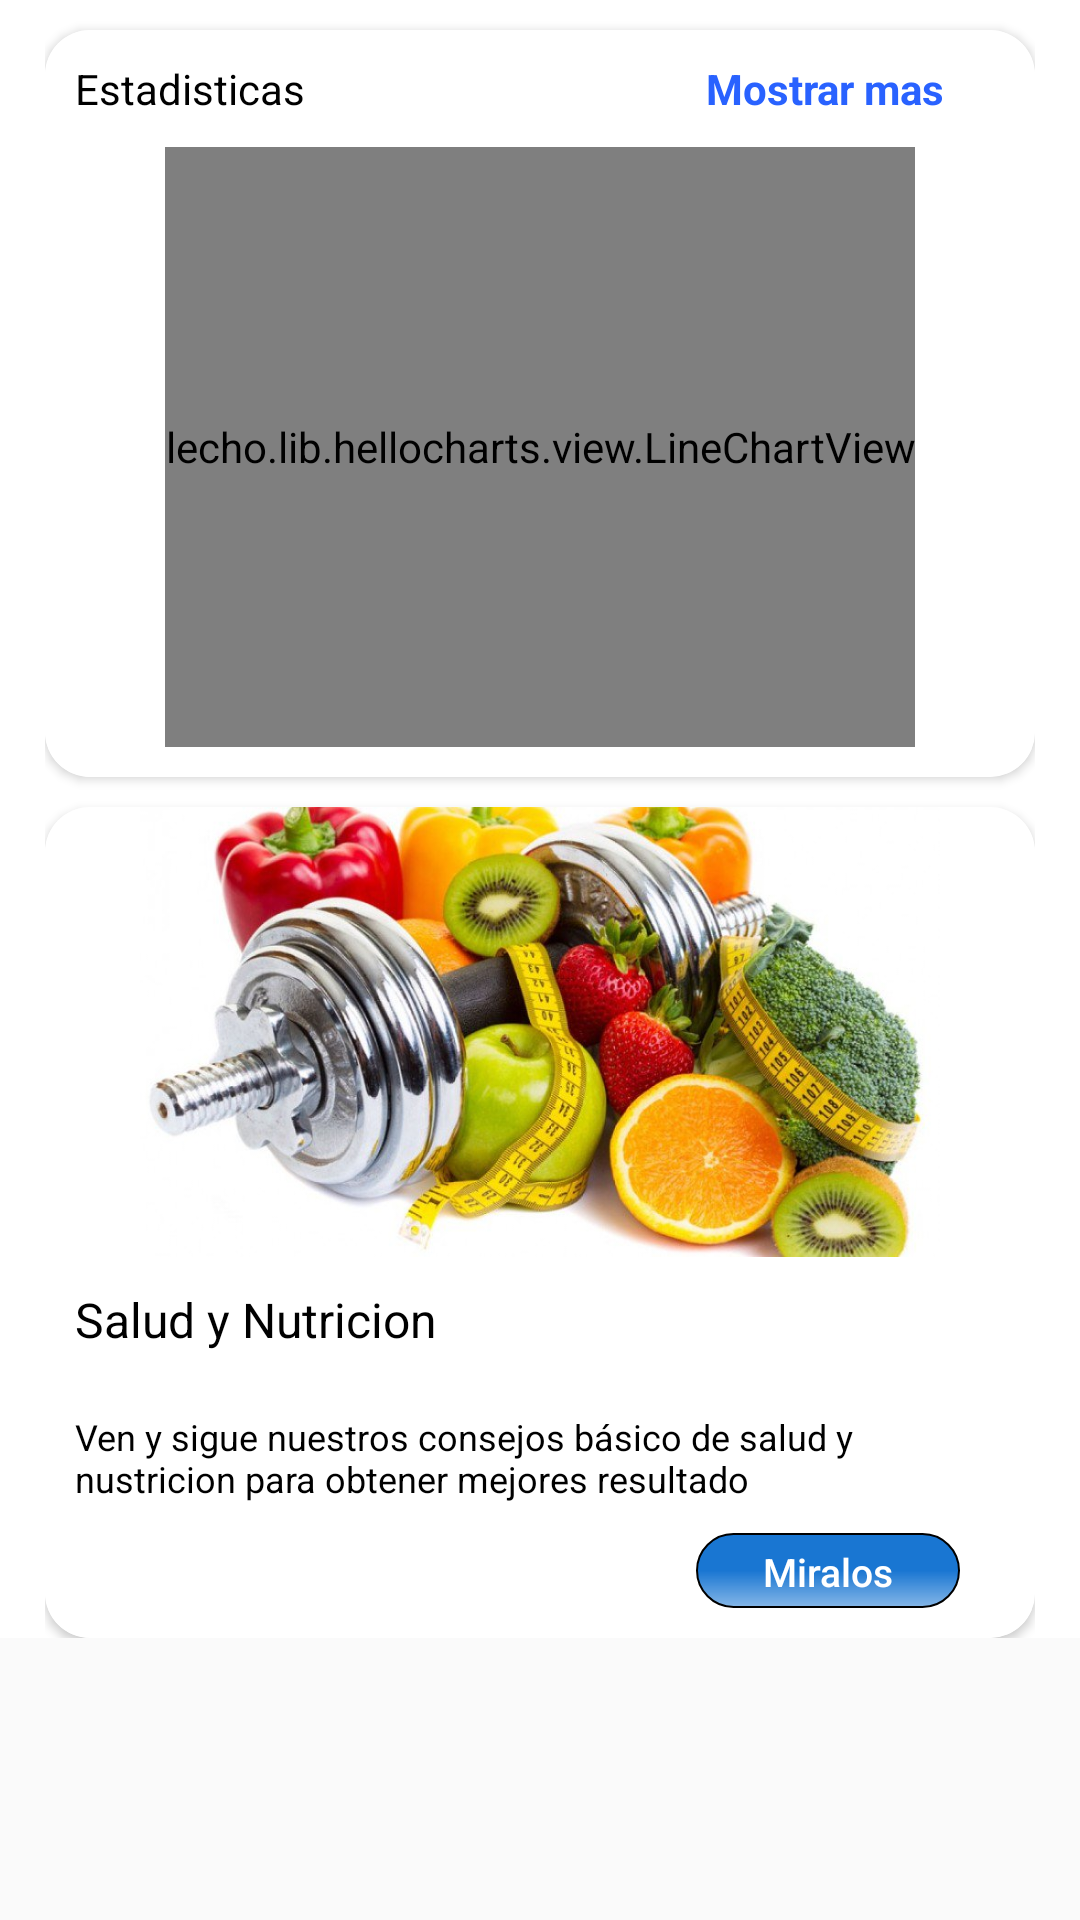

Reconstruct the res/layout file that produces this screen, plus the resources it refers to.
<!-- AndroidManifest.xml: application theme Theme.AppCompat.DayNight.NoActionBar -->
<!-- res/layout/fragment_objetivos.xml -->
<?xml version="1.0" encoding="utf-8"?>
<ScrollView
    xmlns:android="http://schemas.android.com/apk/res/android"
    xmlns:app="http://schemas.android.com/apk/res-auto"
    xmlns:tools="http://schemas.android.com/tools"
    android:layout_width="match_parent"
    android:layout_height="match_parent">

    <androidx.constraintlayout.widget.ConstraintLayout
        android:layout_width="match_parent"
        android:layout_height="match_parent"
        tools:context=".Fragment.ConsejosFragment"
        android:background="@color/white"
        android:orientation="vertical"
        android:gravity="center_horizontal"
        android:paddingRight="15dp"
        android:paddingLeft="15dp">



        
        <androidx.cardview.widget.CardView
            android:id="@+id/graficas"
            android:layout_width="match_parent"
            android:layout_height="wrap_content"
            android:layout_marginTop="10dp"
            android:elevation="@dimen/cardview_default_elevation"
            android:padding="15dp"
            app:cardCornerRadius="15dp"
            app:layout_constraintEnd_toEndOf="parent"
            app:layout_constraintStart_toStartOf="parent"
            app:layout_constraintTop_toTopOf="parent">

            <androidx.constraintlayout.widget.ConstraintLayout
                android:layout_width="match_parent"
                android:layout_height="wrap_content"
                android:background="@color/white"
                android:padding="10dp">

                <TextView

                    android:id="@+id/textgrafica"
                    android:layout_width="wrap_content"
                    android:layout_height="wrap_content"
                    android:text="Estadisticas"
                    android:textColor="@color/black"
                    app:layout_constraintStart_toStartOf="parent"
                    app:layout_constraintTop_toTopOf="parent" />

                <TextView
                    android:id="@+id/textmasgrafica"
                    android:layout_width="wrap_content"
                    android:layout_height="wrap_content"
                    android:layout_marginRight="20dp"
                    android:text="@string/mostrarmas"
                    android:textColor="#2962FF"
                    app:layout_constraintEnd_toEndOf="parent"

                    app:layout_constraintTop_toTopOf="parent" />

                <lecho.lib.hellocharts.view.LineChartView

                    android:id="@+id/chart"
                    android:layout_width="wrap_content"
                    android:layout_height="200dp"
                    android:layout_marginTop="10dp"
                    app:layout_constraintEnd_toEndOf="parent"
                    app:layout_constraintStart_toStartOf="parent"
                    app:layout_constraintTop_toBottomOf="@id/textgrafica" />
            </androidx.constraintlayout.widget.ConstraintLayout>


        </androidx.cardview.widget.CardView>


        <androidx.cardview.widget.CardView
            android:layout_width="match_parent"
            android:layout_height="wrap_content"
            android:layout_marginTop="10dp"
            android:elevation="@dimen/cardview_default_elevation"
            android:padding="15dp"
            app:cardCornerRadius="15dp"
            app:layout_constraintEnd_toEndOf="parent"
            app:layout_constraintStart_toStartOf="parent"
            app:layout_constraintTop_toBottomOf="@id/graficas">

            <androidx.constraintlayout.widget.ConstraintLayout
                android:layout_width="wrap_content"
                android:layout_height="wrap_content"
                android:background="@color/white"
                android:paddingBottom="10dp">

                <Button
                    android:layout_width="wrap_content"
                    android:id="@+id/ver_nutriciones"
                    android:layout_height="25dp"
                    android:layout_marginRight="25dp"
                    android:layout_marginBottom="15dp"
                    android:background="@drawable/boton_degradado_azul"
                    android:text="Miralos"
                    android:textAllCaps="false"
                    android:textColor="@color/white"
                    android:textSize="13sp"
                    app:layout_constraintEnd_toEndOf="parent"
                    app:layout_constraintTop_toBottomOf="@id/parrafNutricion" />

                <ImageView
                    android:id="@+id/imageView"
                    android:layout_width="wrap_content"
                    android:layout_height="150dp"
                    android:src="@drawable/nutricion"
                    app:layout_constraintEnd_toEndOf="parent"
                    app:layout_constraintStart_toStartOf="parent"
                    app:layout_constraintTop_toTopOf="parent" />

                <TextView
                    android:id="@+id/parrafNutricion"
                    android:layout_width="match_parent"
                    android:layout_height="wrap_content"
                    android:padding="10dp"
                    android:text="@string/mejores_resultado"
                    android:textColor="@color/black"
                    android:textSize="12sp"
                    app:layout_constraintEnd_toEndOf="parent"
                    app:layout_constraintStart_toStartOf="parent"
                    app:layout_constraintTop_toBottomOf="@id/textNutricion" />

                <TextView
                    android:id="@+id/textNutricion"
                    android:layout_width="wrap_content"
                    android:layout_height="wrap_content"
                    android:padding="10dp"
                    android:text="Salud y Nutricion"
                    android:textColor="@color/black"
                    android:textSize="16sp"
                    app:layout_constraintStart_toStartOf="parent"
                    app:layout_constraintTop_toBottomOf="@id/imageView" />
            </androidx.constraintlayout.widget.ConstraintLayout>
        </androidx.cardview.widget.CardView>




    </androidx.constraintlayout.widget.ConstraintLayout>

</ScrollView>
<!-- resources referenced by this layout -->
<resources>
  <color name="black">#FF000000</color>
  <color name="white">#FFFFFFFF</color>
  <!-- drawable boton_degradado_azul (drawable) -->
  <?xml version="1.0" encoding="utf-8"?>
  <shape xmlns:android="http://schemas.android.com/apk/res/android"
      android:shape="rectangle"
      >
      
      <solid
          android:color="#FEFEFE">
  
      </solid>
  
      
      <padding
          android:left="4dp"
          android:top="4dp"
          android:right="4dp"
          android:bottom="4dp"    >
      </padding>
      
      <corners
          android:radius="854pt"   >
      </corners>
      <stroke  android:width="0.5dp" />
  <gradient android:angle="270" android:startColor="#FF1976D2"  android:centerColor="#FF1976D2" android:endColor="#871977D3" />
  
  </shape>
  <!-- drawable nutricion: jpg bitmap (drawable, 96661 bytes) -->
  <string name="mejores_resultado">
          Ven y sigue nuestros consejos básico de salud y nustricion para obtener mejores resultado
      </string>
  <string name="mostrarmas"><b>Mostrar mas</b></string>
</resources>
